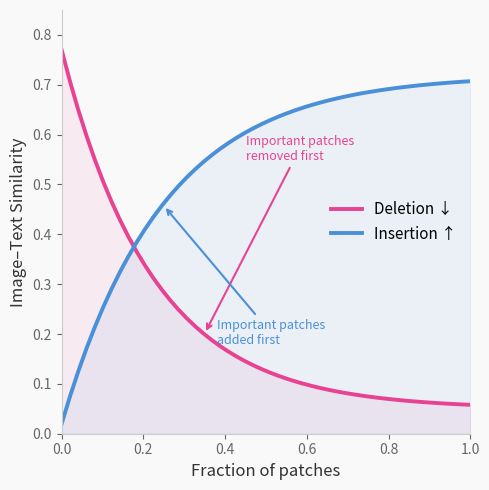

This chart was generated by the following Python code: (Note: this script raises an exception after producing the figure.)
import numpy as np
import matplotlib.pyplot as plt
import matplotlib.patches as mpatches

# x axis: fraction of patches removed/added (0 to 1)
x = np.linspace(0, 1, 50)

# Deletion curve: starts high, drops fast when important patches are removed
deletion = 0.72 * np.exp(-4.5 * x) + 0.05

# Insertion curve: starts low, rises fast as important patches are added
insertion = 0.70 * (1 - np.exp(-4.0 * x)) + 0.02

fig, ax = plt.subplots(figsize=(5, 5))

ax.plot(x, deletion, color='#E84393', linewidth=2.8, label='Deletion ↓')
ax.plot(x, insertion, color='#4A90D9', linewidth=2.8, label='Insertion ↑')

# Fill under curves lightly
ax.fill_between(x, deletion, alpha=0.08, color='#E84393')
ax.fill_between(x, insertion, alpha=0.08, color='#4A90D9')

# Axis labels
ax.set_xlabel('Fraction of patches', fontsize=12, color='#333333')
ax.set_ylabel('Image–Text Similarity', fontsize=12, color='#333333')

# Clean style
ax.set_xlim(0, 1)
ax.set_ylim(0, 0.85)
ax.spines['top'].set_visible(False)
ax.spines['right'].set_visible(False)
ax.spines['left'].set_color('#cccccc')
ax.spines['bottom'].set_color('#cccccc')
ax.tick_params(colors='#666666', labelsize=10)
ax.set_facecolor('#f9f9f9')
fig.patch.set_facecolor('#f9f9f9')

# Legend
ax.legend(fontsize=11, frameon=False, loc='center right')

# Annotations
ax.annotate('Important patches\nremoved first',
            xy=(0.35, deletion[17]), xytext=(0.45, 0.55),
            arrowprops=dict(arrowstyle='->', color='#E84393', lw=1.5),
            fontsize=9, color='#E84393')

ax.annotate('Important patches\nadded first',
            xy=(0.25, insertion[12]), xytext=(0.38, 0.18),
            arrowprops=dict(arrowstyle='->', color='#4A90D9', lw=1.5),
            fontsize=9, color='#4A90D9')

plt.tight_layout()
plt.savefig('/Users/federicomarchi/Desktop/Thesis/patch-ib-cxr/thesisPdf/images/del_ins_curve.png',
            dpi=180, bbox_inches='tight')
print("Saved.")
